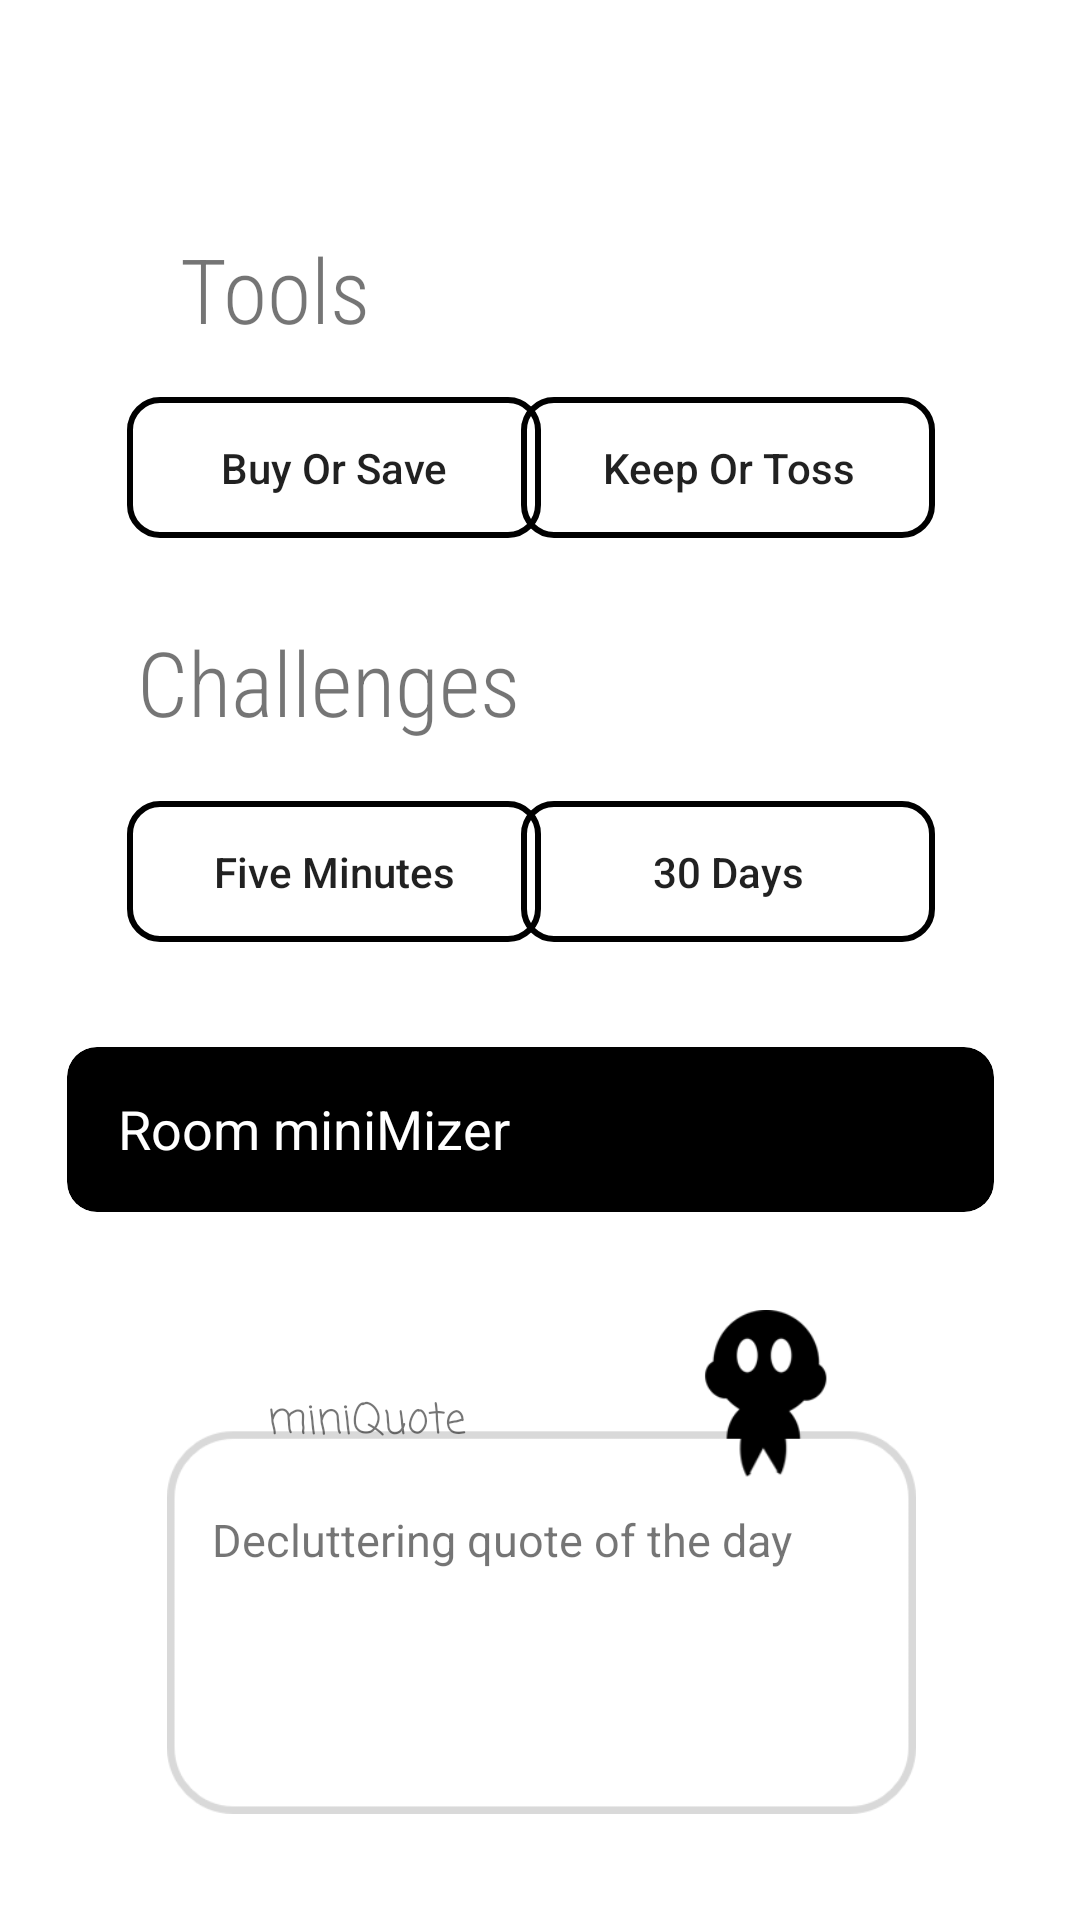

Produce the Android XML layout that renders to this screen, including the resource entries it uses.
<!-- AndroidManifest.xml: application theme Theme.DeclutteringApp -->
<!-- res/layout/fragment_start.xml -->
<?xml version="1.0" encoding="utf-8"?>
<androidx.constraintlayout.widget.ConstraintLayout xmlns:android="http://schemas.android.com/apk/res/android"
    xmlns:app="http://schemas.android.com/apk/res-auto"
    xmlns:tools="http://schemas.android.com/tools"
    android:layout_width="match_parent"
    android:layout_height="match_parent"
    android:layout_gravity="center_vertical"
    tools:context="com.example.declutteringapp.view.StartFragment">


    <ImageView
        android:id="@+id/framemini"
        android:layout_width="395dp"
        android:layout_height="168dp"
        android:src="@drawable/frame"
        app:layout_constraintBottom_toBottomOf="parent"
        app:layout_constraintEnd_toEndOf="parent"
        app:layout_constraintStart_toStartOf="parent"
        app:layout_constraintTop_toTopOf="parent"
        app:layout_constraintVertical_bias="0.925" />

    <Button
        android:id="@+id/tools"
        android:layout_width="138dp"
        android:layout_height="47dp"
        android:background="@drawable/border_shape_two"
        android:elevation="0dp"
        android:text="@string/keep_or_toss"
        android:textAllCaps="false"
        app:layout_constraintBottom_toBottomOf="parent"
        app:layout_constraintEnd_toEndOf="parent"
        app:layout_constraintHorizontal_bias="0.783"
        app:layout_constraintStart_toStartOf="parent"
        app:layout_constraintTop_toTopOf="parent"
        app:layout_constraintVertical_bias="0.223" />

    <Button
        android:id="@+id/toolsTwo"
        android:layout_width="138dp"
        android:layout_height="47dp"
        android:background="@drawable/border_shape_two"
        android:elevation="0dp"
        android:text="@string/buy_or_save"
        android:textAllCaps="false"
        app:layout_constraintBottom_toBottomOf="parent"
        app:layout_constraintEnd_toEndOf="parent"
        app:layout_constraintHorizontal_bias="0.19"
        app:layout_constraintStart_toStartOf="parent"
        app:layout_constraintTop_toTopOf="parent"
        app:layout_constraintVertical_bias="0.223" />

    <Button
        android:id="@+id/challFive"
        android:layout_width="138dp"
        android:layout_height="47dp"
        android:background="@drawable/border_shape_two"
        android:elevation="0dp"
        android:text="@string/five_minutes"
        android:textAllCaps="false"
        app:layout_constraintBottom_toBottomOf="parent"
        app:layout_constraintEnd_toEndOf="parent"
        app:layout_constraintHorizontal_bias="0.19"
        app:layout_constraintStart_toStartOf="parent"
        app:layout_constraintTop_toTopOf="parent"
        app:layout_constraintVertical_bias="0.45" />

    <Button
        android:id="@+id/challDay"
        android:layout_width="138dp"
        android:layout_height="47dp"
        android:background="@drawable/border_shape_two"
        android:elevation="0dp"
        android:defaultFocusHighlightEnabled="true"
        android:text="@string/_30_days"
        android:textAllCaps="false"
        app:layout_constraintBottom_toBottomOf="parent"
        app:layout_constraintEnd_toEndOf="parent"
        app:layout_constraintHorizontal_bias="0.783"
        app:layout_constraintStart_toStartOf="parent"
        app:layout_constraintTop_toTopOf="parent"
        app:layout_constraintVertical_bias="0.45" />

    <TextView
        android:id="@+id/qoutesTitle"
        android:layout_width="216dp"
        android:layout_height="40dp"
        android:backgroundTint="#F1EDF1"
        android:fontFamily="casual"
        android:padding="5dp"
        android:paddingTop="50dp"
        android:text="miniQuote"
        android:textSize="14dp"
        app:circularflow_radiusInDP="30dp"
        app:layout_constraintBottom_toTopOf="@+id/qoutes"
        app:layout_constraintEnd_toEndOf="parent"
        app:layout_constraintHorizontal_bias="0.584"
        app:layout_constraintStart_toStartOf="parent"
        app:layout_constraintTop_toTopOf="parent"
        app:layout_constraintVertical_bias="1.0" />


    <TextView
        android:id="@+id/qoutes"
        android:layout_width="229dp"
        android:layout_height="85dp"
        android:layout_gravity="center_horizontal"
        android:padding="5dp"
        android:text="Decluttering quote of the day"
        android:textSize="15dp"


        app:circularflow_radiusInDP="30dp"
        app:layout_constraintBottom_toBottomOf="parent"
        app:layout_constraintEnd_toEndOf="parent"
        app:layout_constraintStart_toStartOf="parent"
        app:layout_constraintTop_toTopOf="parent"
        app:layout_constraintVertical_bias="0.897" />

    <TextView
        android:layout_width="210dp"
        android:layout_height="45dp"
        android:fontFamily="sans-serif-condensed-light"
        android:text="Challenges"
        android:textSize="30dp"
        app:layout_constraintBottom_toBottomOf="parent"
        app:layout_constraintEnd_toEndOf="parent"
        app:layout_constraintHorizontal_bias="0.304"
        app:layout_constraintStart_toStartOf="parent"
        app:layout_constraintTop_toTopOf="parent"
        app:layout_constraintVertical_bias="0.348" />

    <TextView
        android:layout_width="wrap_content"
        android:layout_height="wrap_content"
        android:layout_marginStart="60dp"
        android:layout_marginTop="76dp"
        android:fontFamily="sans-serif-condensed-light"
        android:text="@string/tools"
        android:textSize="30dp"
        app:layout_constraintStart_toStartOf="parent"
        app:layout_constraintTop_toTopOf="parent" />

    <androidx.cardview.widget.CardView
        android:id="@+id/btnSpacesStart"
        android:layout_width="wrap_content"
        android:layout_height="wrap_content"
        android:layout_margin="10dp"
        android:clickable="true"
        android:defaultFocusHighlightEnabled="true"
        android:focusable="true"
        android:padding="10dp"
        android:shadowRadius=".2"
        app:cardCornerRadius="10dp"
        app:cardElevation="0dp"
        app:cardPreventCornerOverlap="false"
        app:layout_constraintBottom_toBottomOf="parent"
        app:layout_constraintEnd_toEndOf="parent"
        app:layout_constraintHorizontal_bias="0.400"
        app:layout_constraintStart_toStartOf="parent"
        app:layout_constraintTop_toTopOf="parent"
        android:foreground="@drawable/card_foreground"
android:backgroundTint="@color/black"
        app:layout_constraintVertical_bias="0.600">

        <LinearLayout
            android:layout_width="309dp"
            android:layout_height="55dp"
            android:orientation="horizontal"
            tools:layout_editor_absoluteX="38dp"
            tools:layout_editor_absoluteY="261dp">

            <TextView
                android:layout_width="wrap_content"
                android:layout_height="wrap_content"
                android:layout_marginStart="17dp"
                android:layout_marginTop="15dp"
                android:text="Room miniMizer"
                android:textColor="@color/white"
                android:textSize="18dp"
                app:layout_constraintStart_toStartOf="parent"
                app:layout_constraintTop_toTopOf="parent" />

        </LinearLayout>
    </androidx.cardview.widget.CardView>




</androidx.constraintlayout.widget.ConstraintLayout>
<!-- resources referenced by this layout -->
<resources>
  <color name="black">#FF000000</color>
  <color name="white">#FFFFFFFF</color>
  <!-- drawable border_shape_two (drawable) -->
  <shape xmlns:android="http://schemas.android.com/apk/res/android">
      <stroke android:width="2dp" android:color="#000000" />
      <solid android:color="@color/fui_transparent" />
      <corners android:radius="10dp" />
      <padding android:left="2dp" android:top="2dp" android:right="2dp" android:bottom="2dp" />
  </shape>
  <!-- drawable card_foreground (drawable) -->
  <?xml version="1.0" encoding="utf-8"?>
  <selector xmlns:android="http://schemas.android.com/apk/res/android">
      <item android:state_pressed="true">
          <shape android:shape="rectangle">
              <solid android:color="#45E6E6E9"/>
              <corners android:radius="2dp" />
          </shape>
      </item>
      <item android:state_focused="true" android:state_enabled="true">
          <shape android:shape="rectangle">
              <solid android:color="#45000000"
                  />
              <corners android:radius="2dp" />
          </shape>
      </item>
  </selector>
  <!-- drawable frame: png bitmap (drawable-v24, 8362 bytes) -->
  <string name="_30_days">30 Days</string>
  <string name="buy_or_save">Buy Or Save</string>
  <string name="five_minutes">Five Minutes</string>
  <string name="keep_or_toss">Keep Or Toss</string>
  <string name="tools">Tools</string>
  <style name="Theme.DeclutteringApp" parent="Theme.MaterialComponents.DayNight.NoActionBar">
          
          <item name="colorPrimary">#000000</item>
          <item name="colorPrimaryVariant">#000000</item>
          <item name="colorOnPrimary">@color/black</item>
          
          <item name="colorSecondary">#000000</item>
          <item name="colorSecondaryVariant">#000000</item>
          <item name="colorOnSecondary">@color/black</item>
  
          
          <item name="android:statusBarColor" tools:targetApi="l">?attr/colorPrimaryVariant</item>
  
          
      </style>
</resources>
